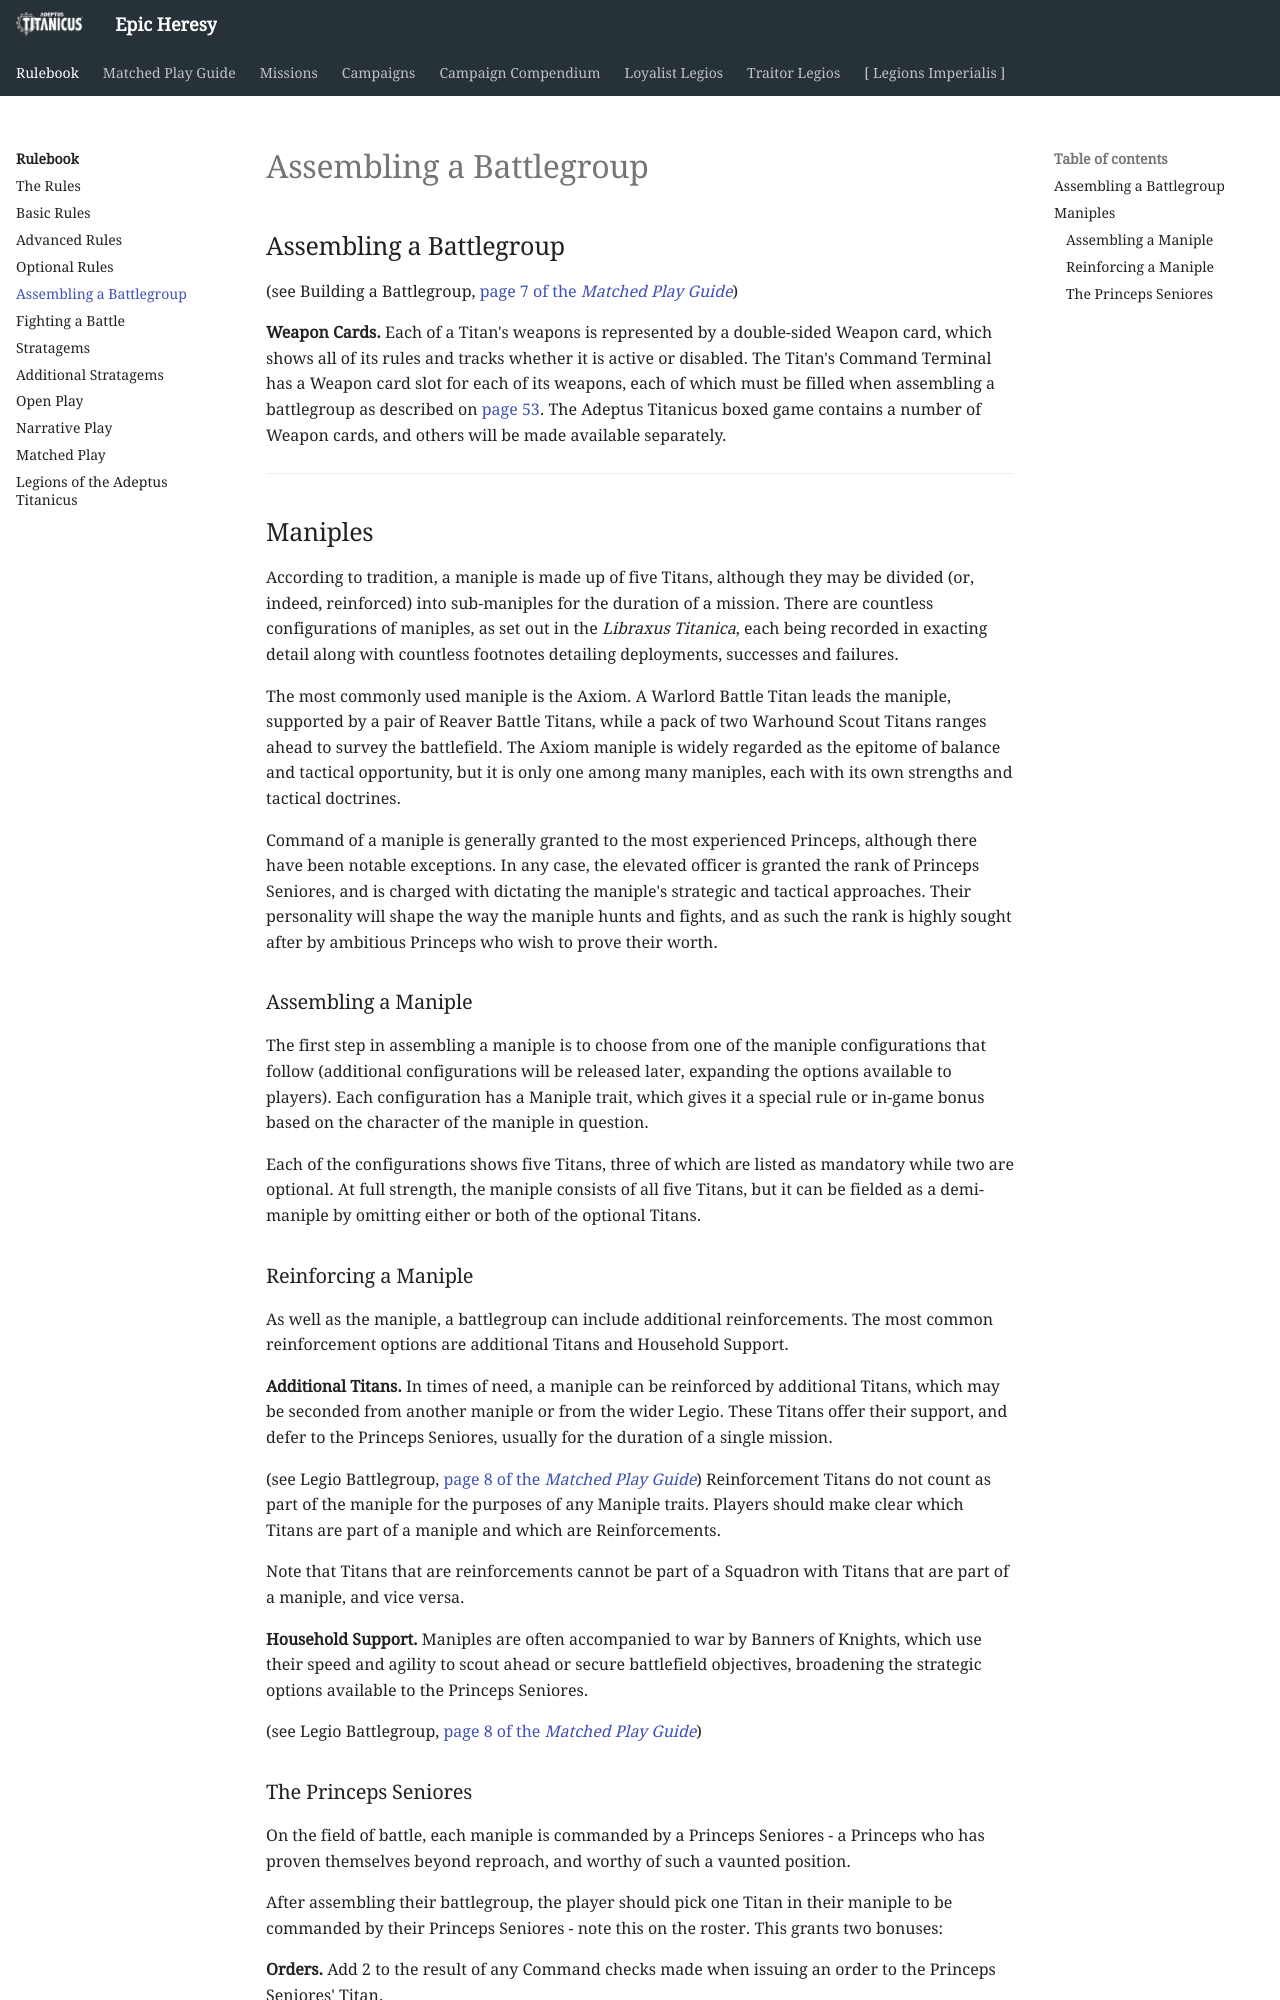

repository: BBBase-EHeresy-PPPub/EHeresy · page: at2018/rulebook/assembling_a_battlegroup/index.html · generator: mkdocs

## Assembling a Battlegroup

(see Building a Battlegroup, [page 7 of the *Matched Play Guide*](../matched_play_guide/organised_play.md#building-a-battlegroup))

**Weapon Cards.** Each of a Titan's weapons is represented by a double-sided Weapon card, which shows all of its rules and tracks whether it is active or disabled. The Titan's Command Terminal has a Weapon card slot for each of its weapons, each of which must be filled when assembling a battlegroup as described on [page 53](../matched_play_guide/organised_play.md#building-a-battlegroup). The Adeptus Titanicus boxed game contains a number of Weapon cards, and others will be made available separately.

---

## Maniples

According to tradition, a maniple is made up of five Titans, although they may be divided (or, indeed, reinforced) into sub-maniples for the duration of a mission. There are countless configurations of maniples, as set out in the *Libraxus Titanica*, each being recorded in exacting detail along with countless footnotes detailing deployments, successes and failures.

The most commonly used maniple is the Axiom. A Warlord Battle Titan leads the maniple, supported by a pair of Reaver Battle Titans, while a pack of two Warhound Scout Titans ranges ahead to survey the battlefield. The Axiom maniple is widely regarded as the epitome of balance and tactical opportunity, but it is only one among many maniples, each with its own strengths and tactical doctrines.

Command of a maniple is generally granted to the most experienced Princeps, although there have been notable exceptions. In any case, the elevated officer is granted the rank of Princeps Seniores, and is charged with dictating the maniple's strategic and tactical approaches. Their personality will shape the way the maniple hunts and fights, and as such the rank is highly sought after by ambitious Princeps who wish to prove their worth.

### Assembling a Maniple

The first step in assembling a maniple is to choose from one of the maniple configurations that follow (additional configurations will be released later, expanding the options available to players). Each configuration has a Maniple trait, which gives it a special rule or in-game bonus based on the character of the maniple in question.

Each of the configurations shows five Titans, three of which are listed as mandatory while two are optional. At full strength, the maniple consists of all five Titans, but it can be fielded as a demi-maniple by omitting either or both of the optional Titans.

### Reinforcing a Maniple

As well as the maniple, a battlegroup can include additional reinforcements. The most common reinforcement options are additional Titans and Household Support.

**Additional Titans.** In times of need, a maniple can be reinforced by additional Titans, which may be seconded from another maniple or from the wider Legio. These Titans offer their support, and defer to the Princeps Seniores, usually for the duration of a single mission.

(see Legio Battlegroup, [page 8 of the *Matched Play Guide*](../matched_play_guide/organised_play.md#legio-battlegroup)) Reinforcement Titans do not count as part of the maniple for the purposes of any Maniple traits. Players should make clear which Titans are part of a maniple and which are Reinforcements.

Note that Titans that are reinforcements cannot be part of a Squadron with Titans that are part of a maniple, and vice versa.

**Household Support.** Maniples are often accompanied to war by Banners of Knights, which use their speed and agility to scout ahead or secure battlefield objectives, broadening the strategic options available to the Princeps Seniores.

(see Legio Battlegroup, [page 8 of the *Matched Play Guide*](../matched_play_guide/organised_play.md#legio-battlegroup))
